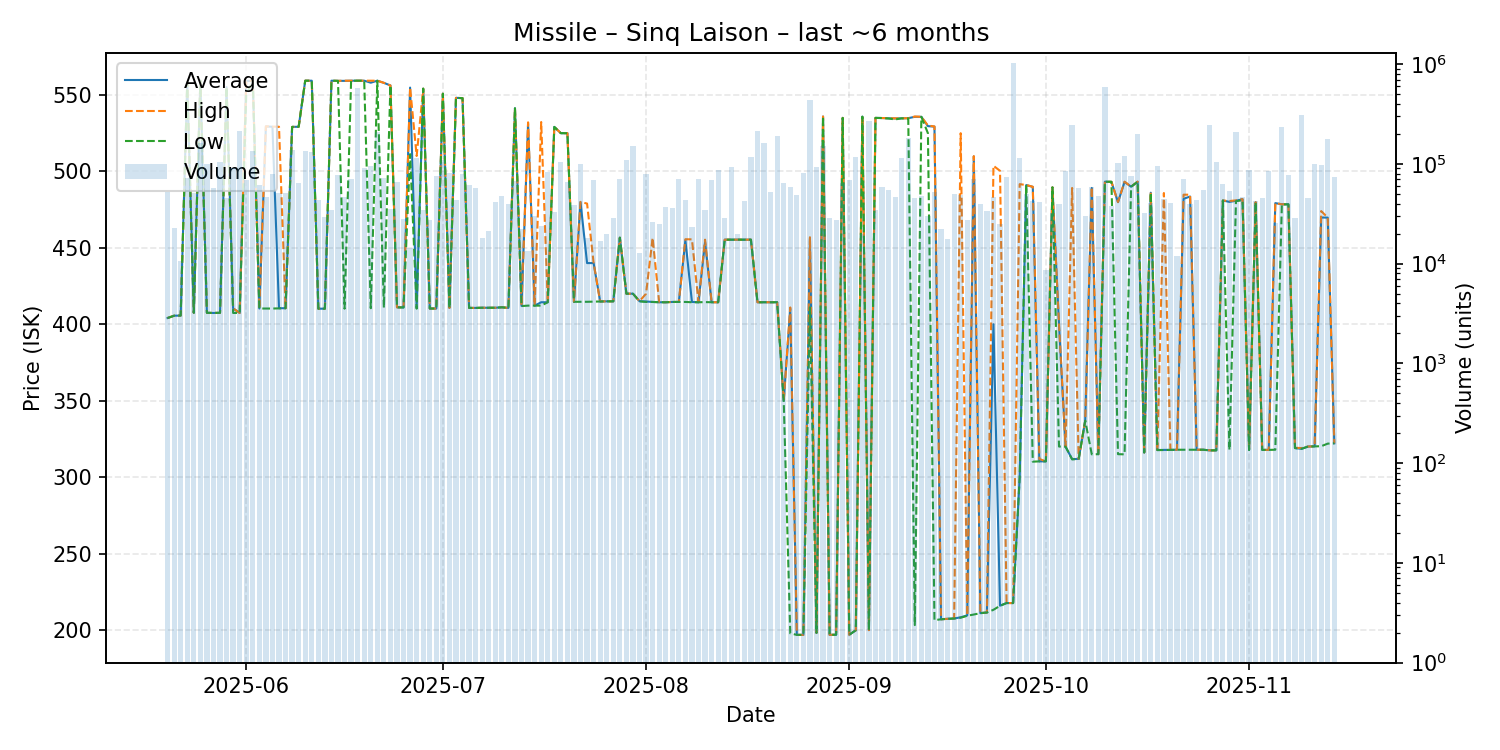

Source data for this figure (header and first rows):
date, average, highest, lowest, order_count, volume
2025-05-20, 404.1, 404.1, 404.1, 14, 51700
2025-05-21, 405.6, 405.6, 405.6, 11, 22928
2025-05-22, 405.7, 405.7, 405.7, 11, 10746
2025-05-23, 558.0, 558.0, 558.0, 21, 71637
2025-05-24, 407.5, 407.5, 407.5, 20, 51058
2025-05-25, 559.2, 559.2, 559.2, 32, 160553
2025-05-26, 407.5, 407.5, 407.5, 21, 99662
2025-05-27, 407.4, 407.4, 407.4, 18, 56799
2025-05-28, 407.5, 407.5, 407.5, 17, 104360
2025-05-29, 555.0, 555.0, 555.0, 18, 45106
2025-05-30, 410.4, 410.4, 407.4, 17, 90814
2025-05-31, 407.4, 407.4, 407.4, 25, 216031
2025-06-01, 559.0, 559.1, 550.0, 22, 68730
2025-06-02, 559.1, 559.1, 559.1, 22, 134510
2025-06-03, 410.3, 410.3, 410.3, 25, 61864
2025-06-04, 529.3, 529.4, 410.3, 29, 47031
2025-06-05, 529.1, 529.2, 410.3, 37, 79385
2025-06-06, 410.5, 529.1, 410.4, 21, 50716
2025-06-07, 410.5, 410.5, 410.5, 27, 50580
2025-06-08, 529.0, 529.0, 529.0, 34, 137966
2025-06-09, 529.1, 529.1, 529.1, 13, 64628
2025-06-10, 559.2, 559.2, 559.2, 25, 133979
2025-06-11, 559.2, 559.2, 559.2, 22, 130303
2025-06-12, 410.2, 410.2, 410.2, 20, 43748
2025-06-13, 410.2, 410.2, 410.2, 14, 29287
2025-06-14, 559.2, 559.2, 559.2, 17, 34251
2025-06-15, 559.1, 559.1, 559.1, 17, 78219
2025-06-16, 559.1, 559.2, 410.2, 35, 46300
2025-06-17, 559.2, 559.2, 559.2, 98, 70553
2025-06-18, 559.2, 559.2, 559.2, 23, 572502
2025-06-19, 559.2, 559.2, 559.2, 17, 91316
2025-06-20, 557.9, 559.2, 410.5, 34, 94190
2025-06-21, 559.2, 559.2, 559.2, 28, 209649
2025-06-22, 557.8, 557.8, 410.9, 15, 72331
2025-06-23, 556.1, 556.1, 556.1, 14, 34947
2025-06-24, 411.1, 411.1, 411.1, 11, 65208
2025-06-25, 411.0, 411.0, 411.0, 8, 28294
2025-06-26, 554.7, 554.8, 511.2, 10, 14260
2025-06-27, 411.0, 510.0, 410.2, 25, 113984
2025-06-28, 554.0, 554.0, 554.0, 14, 34699
2025-06-29, 410.3, 410.3, 410.3, 21, 27472
2025-06-30, 410.3, 410.3, 410.3, 14, 76392
2025-07-01, 550.7, 550.7, 550.7, 20, 108456
2025-07-02, 410.7, 410.7, 410.7, 19, 80775
2025-07-03, 548.0, 548.0, 548.0, 12, 43257
2025-07-04, 547.8, 547.8, 547.8, 14, 78440
2025-07-05, 410.7, 410.7, 410.7, 14, 61630
2025-07-06, 410.7, 410.7, 410.7, 19, 57415
2025-07-07, 410.8, 410.8, 410.8, 10, 18217
2025-07-08, 410.8, 410.8, 410.8, 10, 21183
2025-07-09, 410.8, 410.8, 410.8, 14, 41771
2025-07-10, 411.1, 411.1, 411.1, 14, 47714
2025-07-11, 410.7, 410.7, 410.7, 16, 39970
2025-07-12, 541.2, 541.2, 541.2, 14, 67876
2025-07-13, 412.0, 412.1, 411.9, 15, 22435
2025-07-14, 531.0, 532.0, 412.2, 11, 13365
2025-07-15, 412.2, 412.2, 412.2, 16, 30161
2025-07-16, 414.4, 532.2, 412.2, 16, 24034
2025-07-17, 414.4, 414.4, 414.4, 17, 83185
2025-07-18, 529.0, 529.0, 529.0, 20, 32633
... 119 more rows
